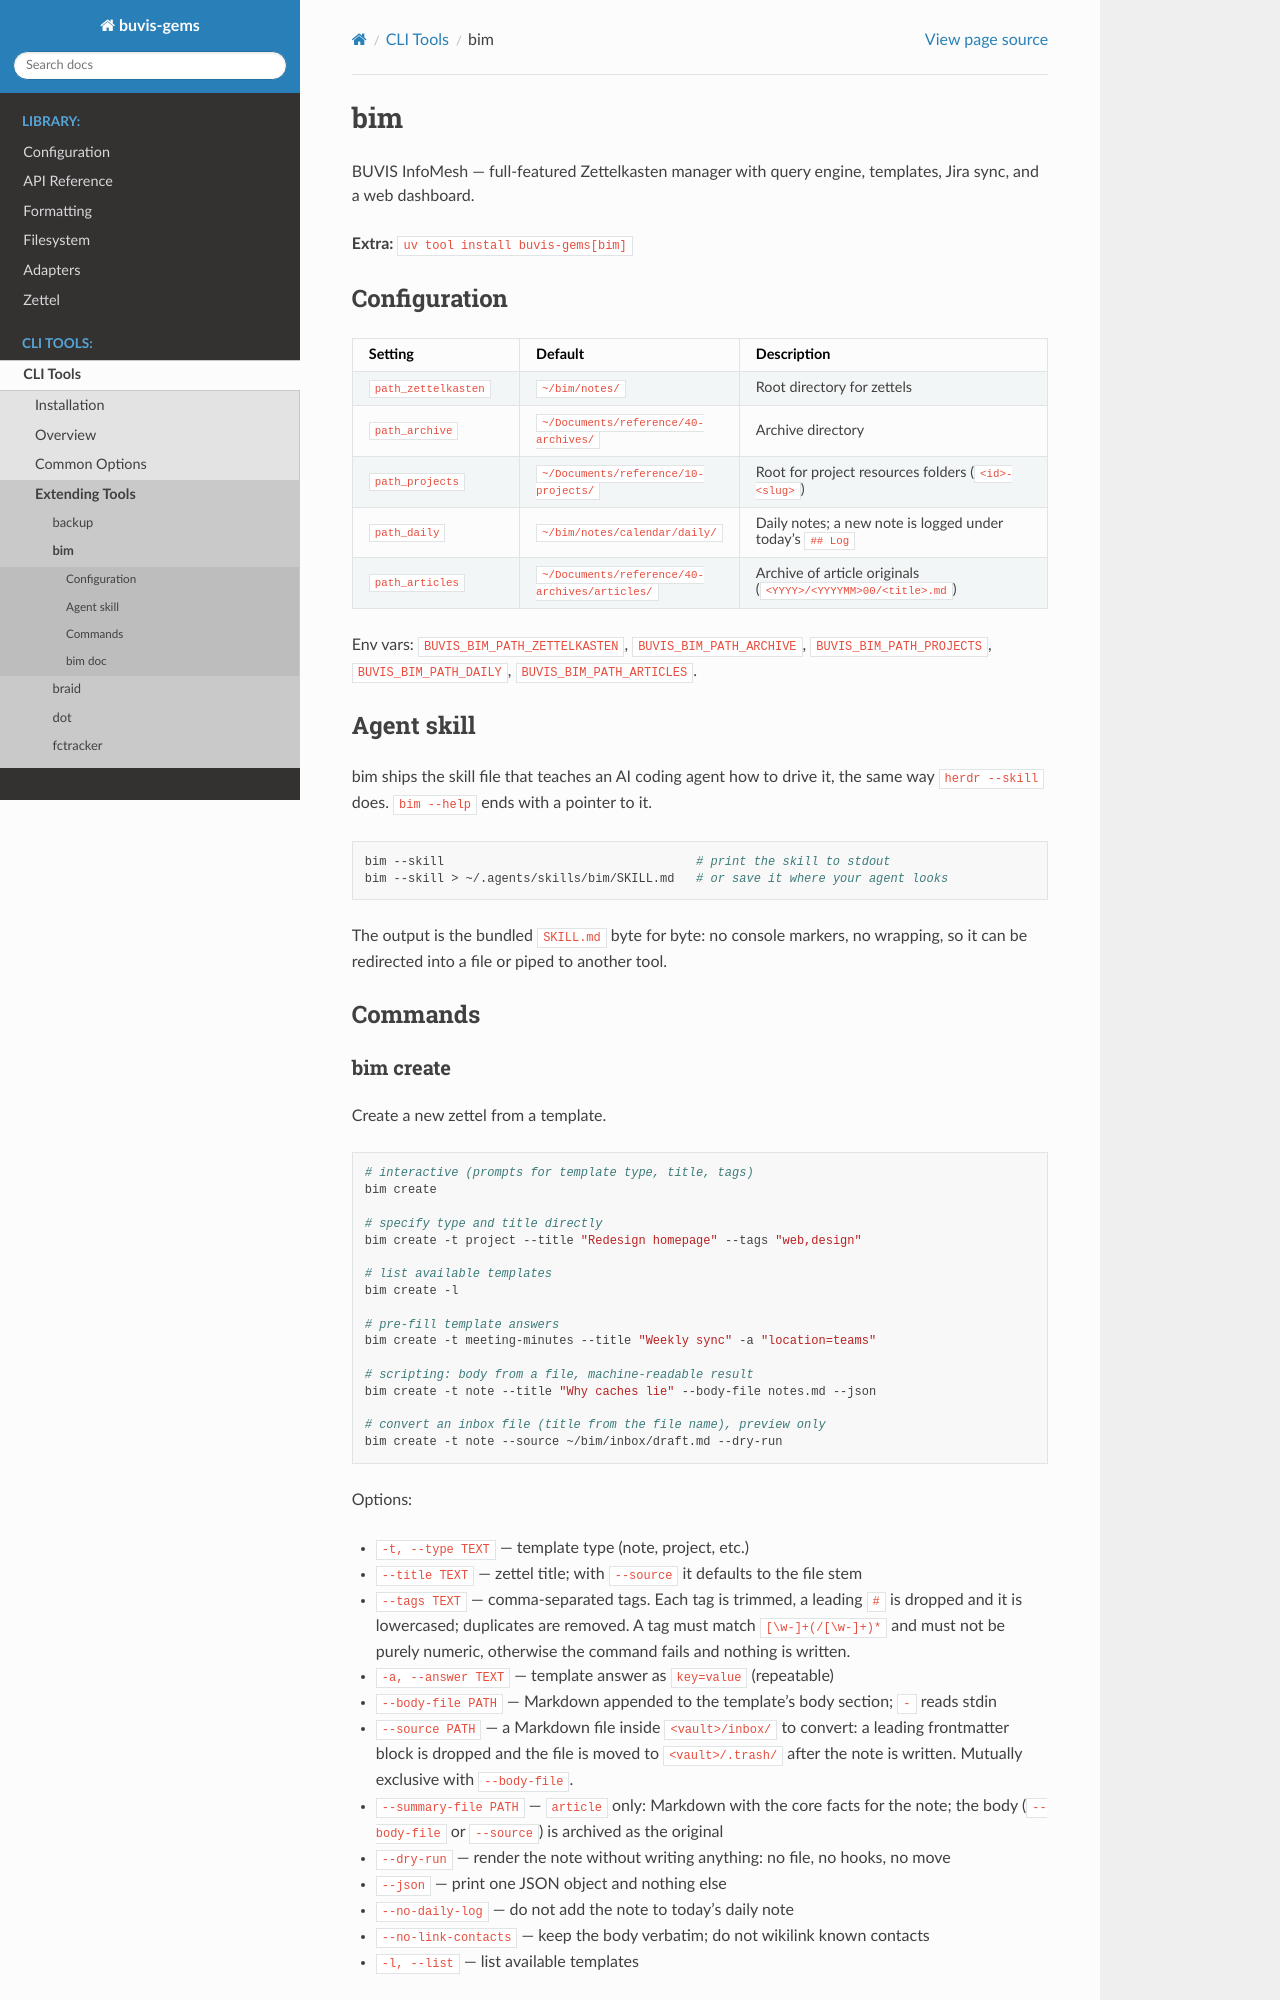

repository: buvis/gems · page: tools/bim.html · generator: sphinx

.. _tool-bim:

bim
===

BUVIS InfoMesh — full-featured Zettelkasten manager with query engine, templates,
Jira sync, and a web dashboard.

**Extra:** ``uv tool install buvis-gems[bim]``

Configuration
-------------

.. list-table::
   :header-rows: 1
   :widths: 25 25 50

   * - Setting
     - Default
     - Description
   * - ``path_zettelkasten``
     - ``~/bim/notes/``
     - Root directory for zettels
   * - ``path_archive``
     - ``~/Documents/reference/40-archives/``
     - Archive directory
   * - ``path_projects``
     - ``~/Documents/reference/10-projects/``
     - Root for project resources folders (``<id>-<slug>``)
   * - ``path_daily``
     - ``~/bim/notes/calendar/daily/``
     - Daily notes; a new note is logged under today's ``## Log``
   * - ``path_articles``
     - ``~/Documents/reference/40-archives/articles/``
     - Archive of article originals (``<YYYY>/<YYYYMM>00/<title>.md``)

Env vars: ``BUVIS_BIM_PATH_ZETTELKASTEN``, ``BUVIS_BIM_PATH_ARCHIVE``,
``BUVIS_BIM_PATH_PROJECTS``, ``BUVIS_BIM_PATH_DAILY``, ``BUVIS_BIM_PATH_ARTICLES``.

Agent skill
-----------

bim ships the skill file that teaches an AI coding agent how to drive it, the
same way ``herdr --skill`` does. ``bim --help`` ends with a pointer to it.

.. code-block:: bash

    bim --skill                                   # print the skill to stdout
    bim --skill > ~/.agents/skills/bim/SKILL.md   # or save it where your agent looks

The output is the bundled ``SKILL.md`` byte for byte: no console markers, no
wrapping, so it can be redirected into a file or piped to another tool.

Commands
--------

bim create
~~~~~~~~~~

Create a new zettel from a template.

.. code-block:: bash

    # interactive (prompts for template type, title, tags)
    bim create

    # specify type and title directly
    bim create -t project --title "Redesign homepage" --tags "web,design"

    # list available templates
    bim create -l

    # pre-fill template answers
    bim create -t meeting-minutes --title "Weekly sync" -a "location=teams"

    # scripting: body from a file, machine-readable result
    bim create -t note --title "Why caches lie" --body-file notes.md --json

    # convert an inbox file (title from the file name), preview only
    bim create -t note --source ~/bim/inbox/draft.md --dry-run

Options:

- ``-t, --type TEXT`` — template type (note, project, etc.)
- ``--title TEXT`` — zettel title; with ``--source`` it defaults to the file stem
- ``--tags TEXT`` — comma-separated tags. Each tag is trimmed, a leading ``#``
  is dropped and it is lowercased; duplicates are removed. A tag must match
  ``[\w-]+(/[\w-]+)*`` and must not be purely numeric, otherwise the command
  fails and nothing is written.
- ``-a, --answer TEXT`` — template answer as ``key=value`` (repeatable)
- ``--body-file PATH`` — Markdown appended to the template's body section;
  ``-`` reads stdin
- ``--source PATH`` — a Markdown file inside ``<vault>/inbox/`` to convert: a
  leading frontmatter block is dropped and the file is moved to
  ``<vault>/.trash/`` after the note is written. Mutually exclusive with
  ``--body-file``.
- ``--summary-file PATH`` — ``article`` only: Markdown with the core facts for
  the note; the body (``--body-file`` or ``--source``) is archived as the
  original
- ``--dry-run`` — render the note without writing anything: no file, no
  hooks, no move
- ``--json`` — print one JSON object and nothing else
- ``--no-daily-log`` — do not add the note to today's daily note
- ``--no-link-contacts`` — keep the body verbatim; do not wikilink known
  contacts
- ``-l, --list`` — list available templates

Any scripting flag (``--body-file``, ``--source``, ``--summary-file``,
``--dry-run``, ``--json``, ``--no-daily-log``, ``--no-link-contacts``) runs
the command directly, even without ``--title``. A bare ``bim create`` still
opens the TUI.
